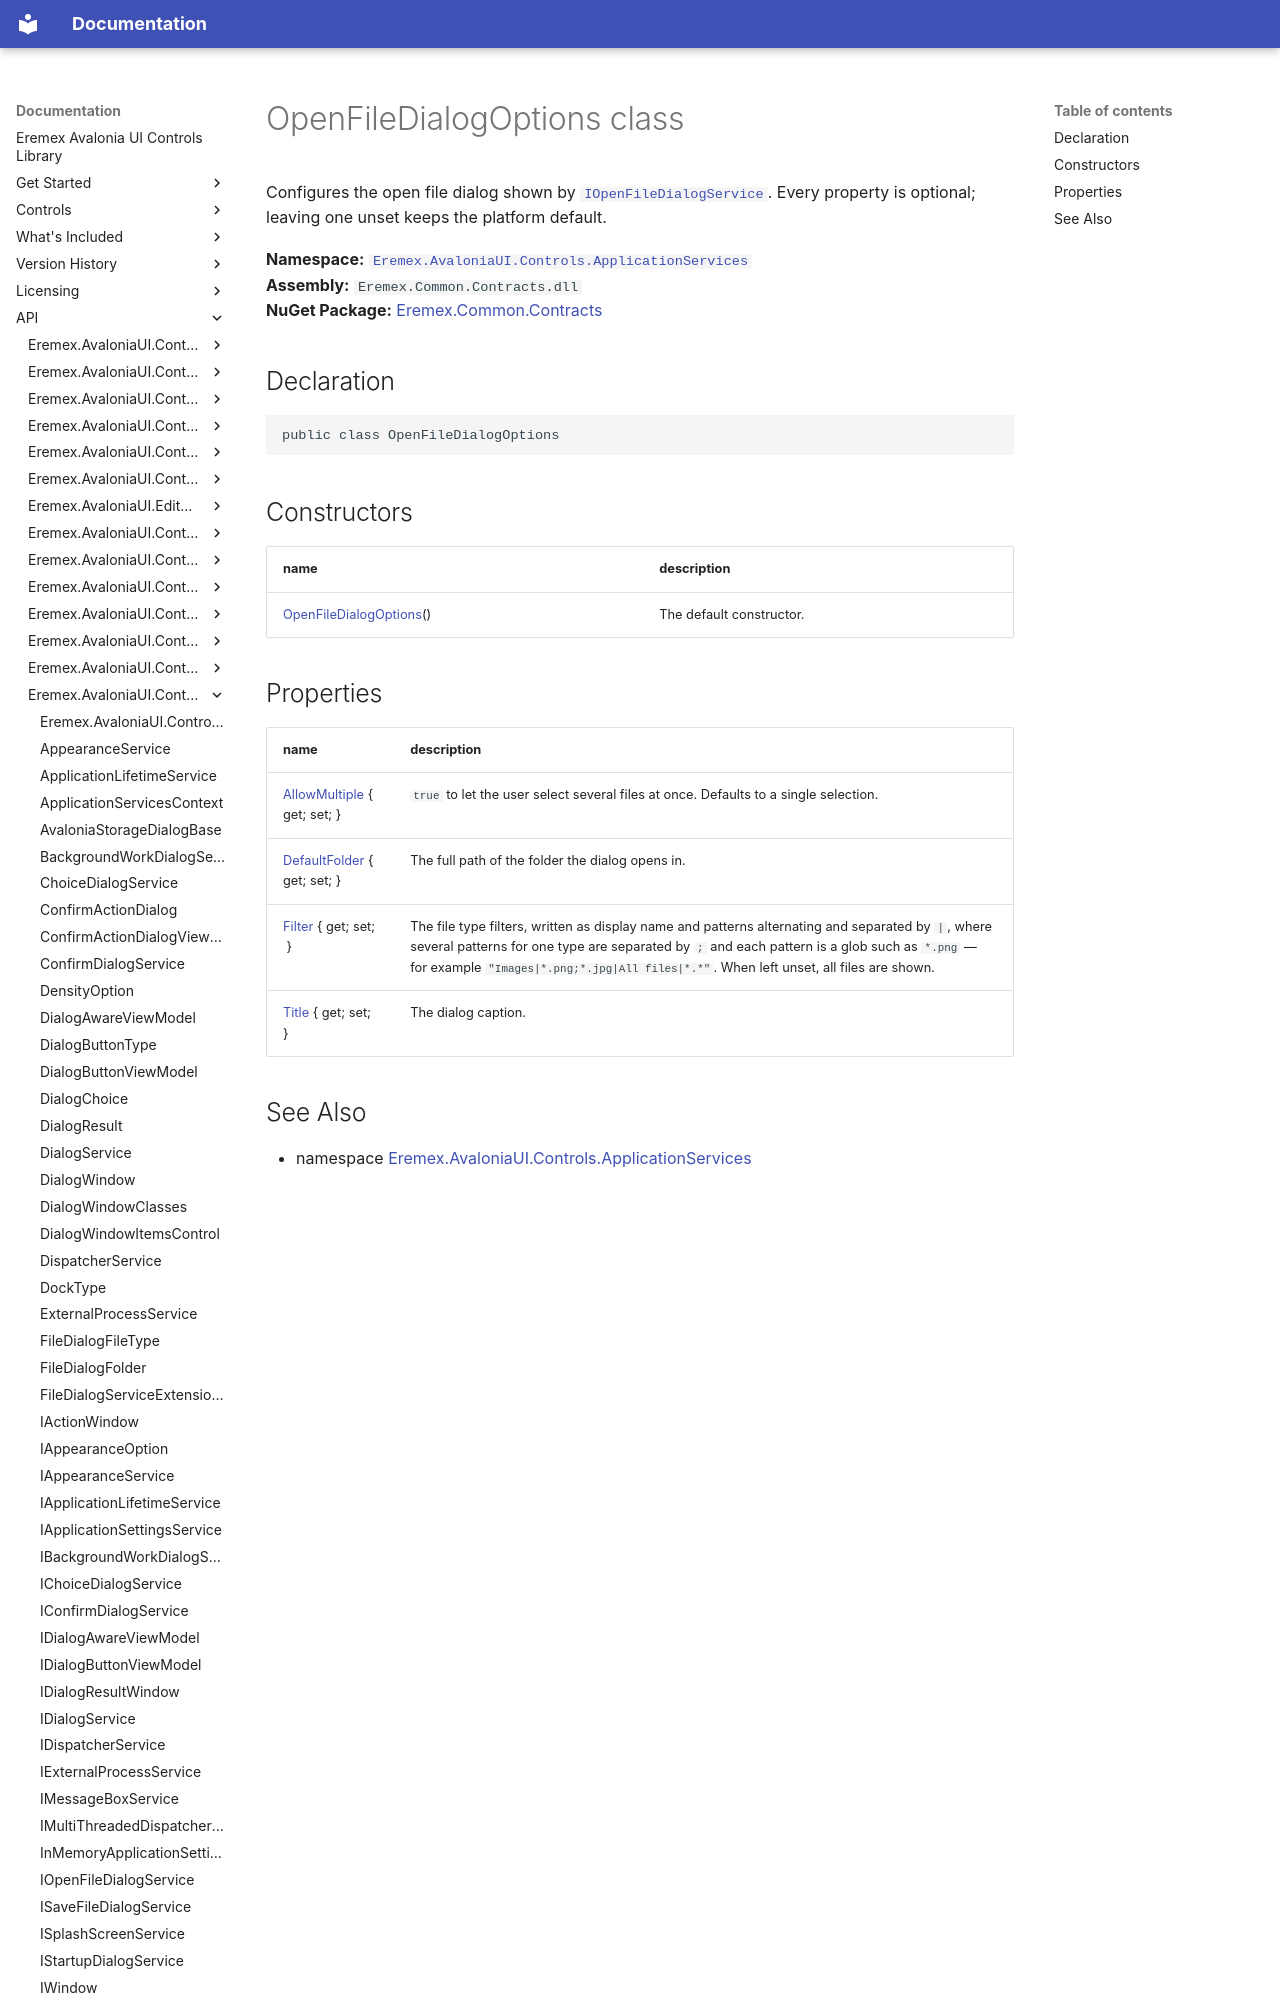

repository: Eremex/controls-doc · page: API/Eremex.AvaloniaUI.Controls.ApplicationServices/OpenFileDialogOptions/index.html · generator: mkdocs

# OpenFileDialogOptions class

Configures the open file dialog shown by [`IOpenFileDialogService`](./IOpenFileDialogService.md). Every property is optional; leaving one unset keeps the platform default.

**Namespace:** [`Eremex.AvaloniaUI.Controls.ApplicationServices`](./index.md)  
**Assembly:** `Eremex.Common.Contracts.dll`  
**NuGet Package:** [Eremex.Common.Contracts](https://www.nuget.org/packages/Eremex.Common.Contracts)

## Declaration

```csharp
public class OpenFileDialogOptions
```

## Constructors

| name | description |
| --- | --- |
| [OpenFileDialogOptions](OpenFileDialogOptions/OpenFileDialogOptions.md)() | The default constructor. |
